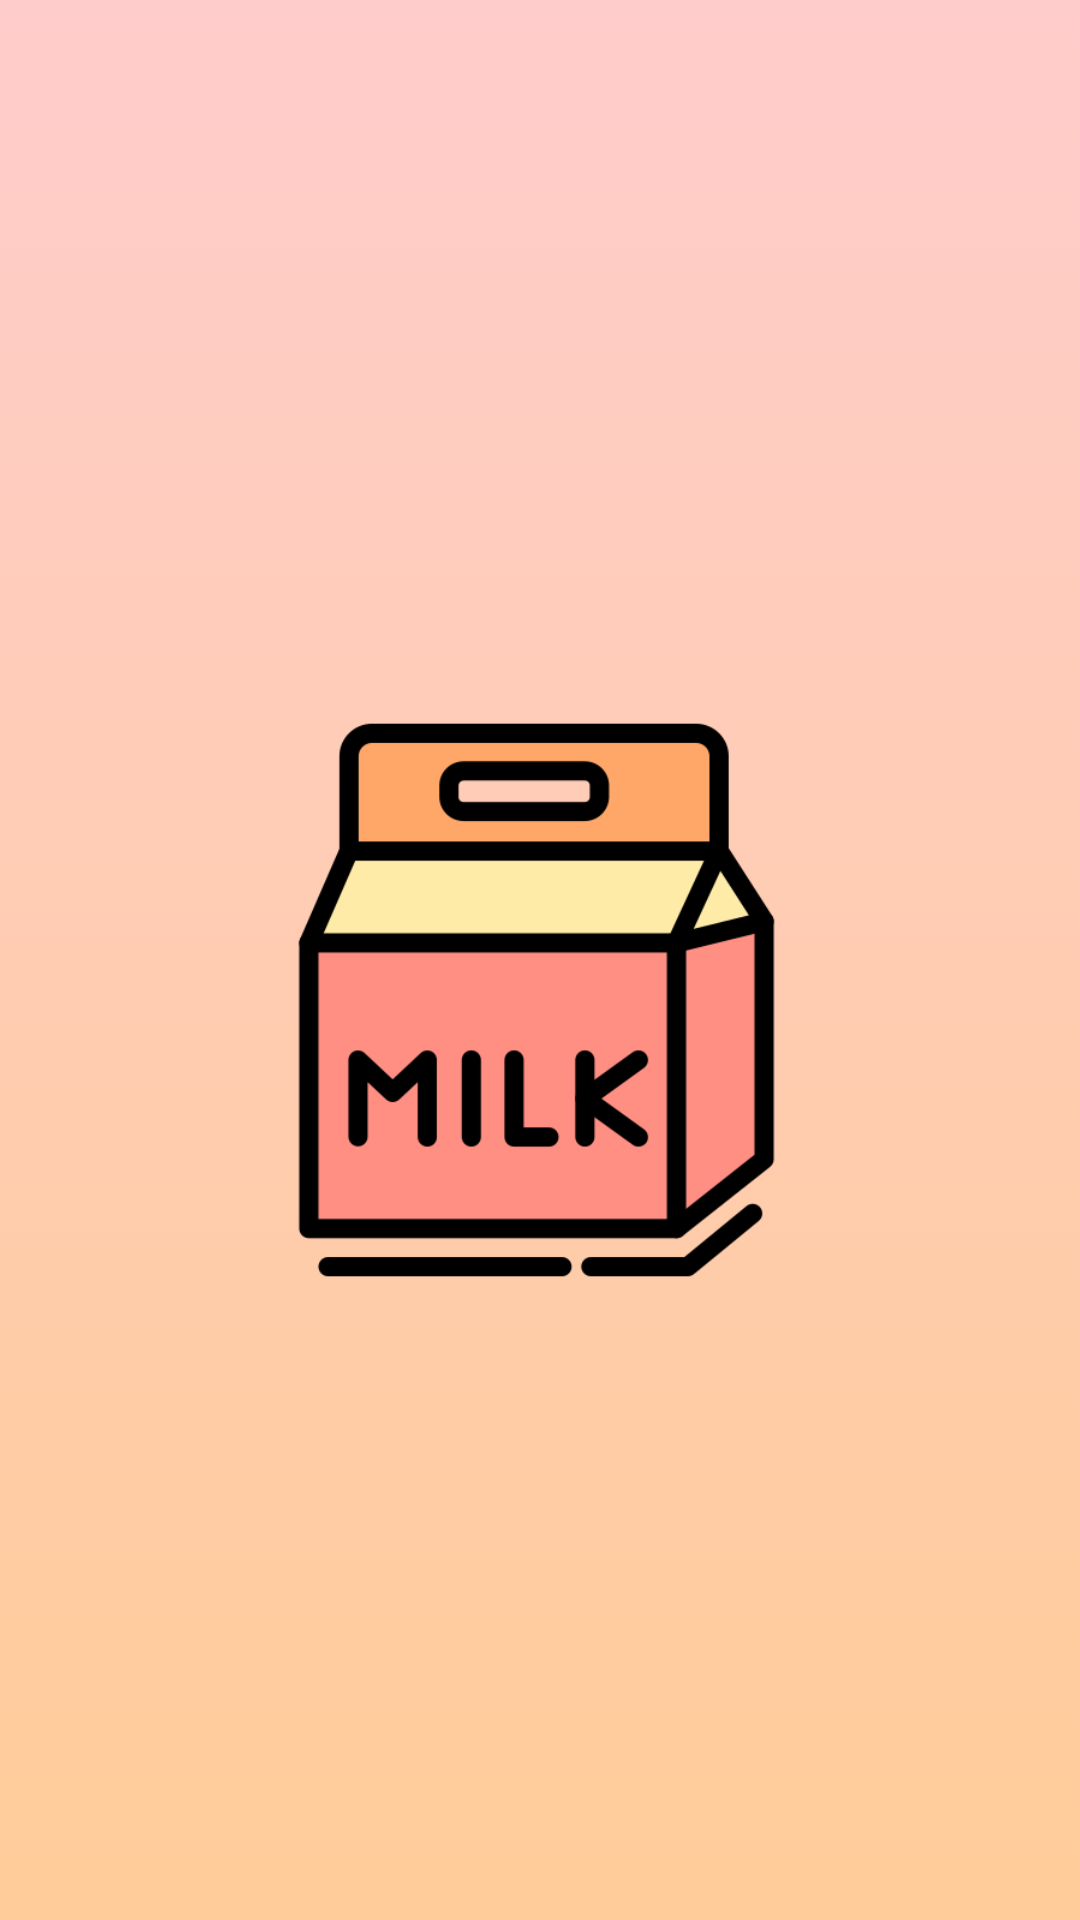

This screen was rendered from an Android layout file. Write that file and the resources it references.
<!-- AndroidManifest.xml: application theme Theme.EbyMilk -->
<!-- res/layout/activity_splash.xml -->
<?xml version="1.0" encoding="utf-8"?>
<androidx.constraintlayout.widget.ConstraintLayout
    xmlns:android="http://schemas.android.com/apk/res/android"
    xmlns:app="http://schemas.android.com/apk/res-auto"
    xmlns:tools="http://schemas.android.com/tools"
    android:layout_width="match_parent"
    android:layout_height="match_parent"
    android:background="@drawable/bg">


    <ImageView
        android:id="@+id/logo"
        android:layout_width="205dp"
        android:layout_height="230dp"
        android:layout_marginStart="1dp"
        android:layout_marginTop="8dp"
        android:layout_marginEnd="1dp"
        android:layout_marginBottom="8dp"
        android:clipToOutline="true"
        android:contentDescription="nice"
        android:src="@drawable/logo"
        app:layout_constraintBottom_toBottomOf="parent"
        app:layout_constraintEnd_toEndOf="parent"
        app:layout_constraintHorizontal_bias="0.493"
        app:layout_constraintStart_toStartOf="parent"
        app:layout_constraintTop_toTopOf="parent"
        app:layout_constraintVertical_bias="0.534"
        tools:ignore="ImageContrastCheck" />


</androidx.constraintlayout.widget.ConstraintLayout>
<!-- resources referenced by this layout -->
<resources>
  <!-- drawable bg (drawable) -->
  <?xml version="1.0" encoding="utf-8"?>
  <selector xmlns:android="http://schemas.android.com/apk/res/android">
  
      <item>
          <shape>
  
              <gradient
                  android:angle="90"
                  android:startColor="@color/cream"
                  android:endColor="@color/cream2"
                  android:type="linear">
              </gradient>
  
          </shape>
      </item>
  </selector>
  <!-- drawable logo: png bitmap (drawable, 15534 bytes) -->
  <style name="Theme.EbyMilk" parent="Base.Theme.EbyMilk" />
  <color name="cream">#FFCC99</color>
  <color name="cream2">#FFCCCC</color>
  <style name="Base.Theme.EbyMilk" parent="Theme.Material3.DayNight.NoActionBar">
          
          <item name="colorPrimary">@color/white</item>
          <item name="colorPrimaryVariant">@color/cream2</item>
          <item name="android:statusBarColor">@color/cream2</item>
          
      </style>
  <color name="white">#FFFFFFFF</color>
</resources>
